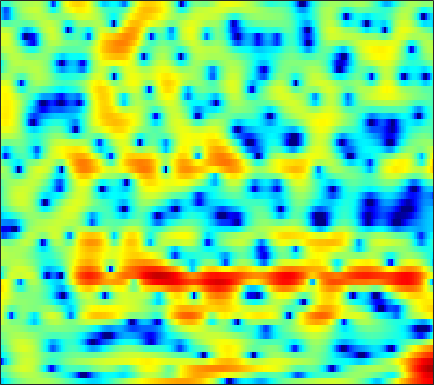

The data file committed next to this chart (first rows):
-6.8454, -5.9669, -4.866, -3.8901, -3.2128, -2.3717, -1.6574, -1.1537, -0.5785, -0.086982, 0.34084, 0.60935, 0.91791, 1.1537, 1.2922, 1.4526, 1.5288, 1.5699, 1.5751, 1.546, 1.4714, 1.3935, 1.2269, 1.0122
-3.587, -3.027, -2.259, -1.5, -0.9638, -0.3003, 0.2867, 0.6692, 1.103, 1.453, 1.707, 1.845, 1.942, 1.959, 1.914, 1.779, 1.574, 1.375, 1.06, 0.6934, 0.2929, -0.02104, -0.4593, -0.8976
-1.557, -1.189, -0.581, 0.09023, 0.6111, 1.285, 1.901, 2.304, 2.737, 3.061, 3.246, 3.29, 3.202, 2.95, 2.636, 2.037, 1.205, 0.4048, -0.9389, -2.694, -5.004, -7.246, -11.14, -14.95
-14.83, -10.58, -6.908, -4.332, -2.817, -1.187, 0.1085, 0.884, 1.71, 2.32, 2.722, 2.902, 2.982, 2.89, 2.71, 2.32, 1.778, 1.282, 0.5203, -0.323, -1.187, -1.784, -2.415, -2.772
-5.632, -4.857, -3.7, -2.518, -1.659, -0.5995, 0.3308, 0.931, 1.591, 2.086, 2.408, 2.546, 2.597, 2.493, 2.322, 1.975, 1.509, 1.102, 0.4935, -0.1567, -0.808, -1.259, -1.772, -2.15
-3.833, -2.716, -1.411, -0.2873, 0.4494, 1.31, 2.022, 2.461, 2.917, 3.226, 3.381, 3.395, 3.276, 2.984, 2.659, 2.066, 1.279, 0.5443, -0.6547, -2.129, -3.934, -5.542, -8.02, -10.45
-1.979, -1.192, -0.245, 0.5789, 1.111, 1.719, 2.208, 2.494, 2.767, 2.923, 2.962, 2.905, 2.721, 2.409, 2.088, 1.522, 0.8025, 0.1479, -0.8841, -2.113, -3.558, -4.758, -6.382, -7.669
-0.7487, -0.3018, 0.2327, 0.676, 0.957, 1.263, 1.482, 1.593, 1.67, 1.67, 1.599, 1.499, 1.318, 1.069, 0.8567, 0.5387, 0.1925, -0.08991, -0.486, -0.8957, -1.297, -1.57, -1.879, -2.098
0.5877, 0.749, 0.8779, 0.9461, 0.9577, 0.9376, 0.8769, 0.8064, 0.6652, 0.4563, 0.1806, -0.06792, -0.426, -0.7693, -0.9889, -1.199, -1.264, -1.222, -1.065, -0.8374, -0.5991, -0.433, -0.2491, -0.1111
2.551, 2.078, 1.359, 0.6391, 0.1993, -0.1612, -0.2759, -0.2584, -0.241, -0.4065, -0.8614, -1.453, -2.615, -4.264, -5.685, -7.072, -6.674, -5.316, -3.258, -1.496, -0.129, 0.634, 1.371, 1.806
3.796, 2.205, -0.7622, -5.409, -11.11, -13.15, -6.242, -3.428, -1.28, -0.2206, 0.05001, -0.2048, -1.145, -2.723, -4.206, -5.843, -5.394, -3.83, -1.508, 0.356, 1.715, 2.428, 3.026, 3.298
3.72, 2.686, 1.188, -0.2622, -1.095, -1.592, -1.368, -0.9225, -0.3304, 0.1214, 0.3628, 0.4006, 0.3232, 0.1558, 0.01782, -0.09492, -0.04396, 0.06198, 0.2983, 0.5361, 0.7043, 0.7312, 0.6439, 0.3754
4.206, 3.702, 3.02, 2.362, 1.92, 1.437, 1.075, 0.8763, 0.7074, 0.5976, 0.5092, 0.4604, 0.3825, 0.2934, 0.2251, 0.101, -0.0588, -0.1947, -0.4297, -0.748, -1.171, -1.566, -2.22, -3.036
5.043, 4.6, 3.941, 3.246, 2.709, 2.011, 1.357, 0.9102, 0.4542, 0.1596, 0.0246, 0.01034, 0.0472, 0.09069, 0.09719, 0.05737, -0.09681, -0.284, -0.6746, -1.201, -1.905, -2.555, -3.614, -4.945
5.992, 5.442, 4.602, 3.6, 2.718, 1.335, -0.2593, -1.514, -2.922, -3.466, -2.91, -2.107, -1.028, -0.1827, 0.2329, 0.4903, 0.4507, 0.2728, -0.1965, -0.8379, -1.635, -2.313, -3.299, -4.378
5.514, 5.04, 4.451, 3.741, 2.997, 1.526, -0.7218, -3.265, -8.401, -10.92, -5.657, -2.734, -0.2989, 1.083, 1.623, 1.8, 1.46, 0.8929, -0.1285, -1.431, -2.796, -3.717, -4.685, -5.396
-4.484, -2.764, 0.03004, 1.843, 2.619, 3.065, 3.043, 2.871, 2.646, 2.588, 2.772, 2.997, 3.249, 3.268, 3.053, 2.392, 1.236, -0.06351, -2.508, -6.141, -11.78, -17.81, -15.88, -11.62
-2.346, -1.856, -0.484, 0.857, 1.65, 2.401, 2.849, 3.052, 3.184, 3.198, 3.117, 2.985, 2.705, 2.25, 1.764, 0.8951, -0.2504, -1.316, -3, -4.9, -6.708, -7.68, -8.024, -7.651
1.534, 1.411, 1.41, 1.542, 1.666, 1.837, 1.971, 2.019, 2.002, 1.903, 1.711, 1.498, 1.115, 0.6309, 0.1969, -0.4561, -1.2, -1.783, -2.562, -3.264, -3.814, -4.088, -4.246, -4.127
2.261, 2.056, 1.856, 1.727, 1.67, 1.612, 1.57, 1.526, 1.434, 1.286, 1.051, 0.8168, 0.4063, -0.1086, -0.5576, -1.221, -1.918, -2.42, -3.001, -3.424, -3.62, -3.6, -3.399, -3.02
2.196, 1.9, 1.607, 1.425, 1.366, 1.355, 1.392, 1.436, 1.489, 1.478, 1.373, 1.202, 0.8294, 0.2483, -0.3483, -1.371, -2.651, -3.732, -5.145, -6.054, -5.97, -5.301, -4.051, -2.797
0.2762, -0.2718, -0.6735, -0.7276, -0.5944, -0.2371, 0.2329, 0.6404, 1.208, 1.728, 2.129, 2.303, 2.304, 1.961, 1.446, 0.3007, -1.528, -3.582, -7.992, -17.2, -13.25, -7.585, -3.422, -0.9774
-10.01, -11.83, -11.28, -9.569, -8.649, -7.782, -6.795, -5.694, -3.838, -1.915, -0.2673, 0.7178, 1.644, 2.153, 2.275, 2.111, 1.635, 1.137, 0.4707, 0.1019, 0.2746, 0.7445, 1.557, 2.325
-14.36, -16.05, -15.87, -15.18, -15.59, -18.73, -32.55, -21.61, -12.22, -7.35, -4.191, -2.482, -0.8066, 0.3509, 0.9447, 1.473, 1.77, 1.901, 2.015, 2.124, 2.272, 2.416, 2.633, 2.822
-9.317, -9.534, -9.712, -9.837, -9.87, -9.815, -9.326, -8.488, -6.87, -5.026, -3.315, -2.211, -1.002, -0.09253, 0.418, 0.905, 1.222, 1.381, 1.53, 1.649, 1.781, 1.891, 2.067, 2.248
-6.722, -6.151, -5.495, -4.925, -4.507, -3.915, -3.274, -2.755, -2.01, -1.262, -0.5677, -0.1229, 0.3381, 0.6224, 0.7235, 0.7085, 0.5577, 0.3875, 0.1416, -0.03544, -0.07292, 0.02279, 0.2998, 0.7216
-4.074, -3.226, -2.249, -1.394, -0.8335, -0.1646, 0.4291, 0.8194, 1.268, 1.607, 1.818, 1.876, 1.79, 1.491, 1.103, 0.3541, -0.6872, -1.661, -3.152, -4.605, -5.42, -5.244, -4.145, -2.683
-2.274, -1.441, -0.438, 0.444, 1.026, 1.687, 2.221, 2.541, 2.843, 3, 2.99, 2.858, 2.494, 1.874, 1.203, -0.02325, -1.739, -3.475, -6.713, -12.04, -22.57, -17.15, -10.08, -6.46
-2.088, -1.173, -0.0887, 0.8233, 1.403, 2.049, 2.549, 2.832, 3.086, 3.2, 3.164, 3.026, 2.683, 2.135, 1.576, 0.6175, -0.6031, -1.664, -3.208, -4.703, -5.793, -6.159, -6.136, -5.836
-2.264, -1.235, -0.1186, 0.7558, 1.279, 1.831, 2.249, 2.487, 2.724, 2.872, 2.927, 2.903, 2.767, 2.499, 2.209, 1.69, 1.019, 0.4298, -0.4499, -1.405, -2.406, -3.197, -4.349, -5.753
-1.384, -0.6392, 0.08762, 0.5759, 0.8222, 1.022, 1.146, 1.232, 1.379, 1.583, 1.838, 2.041, 2.277, 2.425, 2.451, 2.352, 2.102, 1.796, 1.234, 0.5037, -0.4283, -1.284, -2.661, -4.366
0.417, 0.5549, 0.5299, 0.2567, -0.1142, -0.7866, -1.575, -2.091, -2.385, -1.98, -1.012, -0.1612, 0.9153, 1.788, 2.272, 2.698, 2.882, 2.871, 2.661, 2.219, 1.535, 0.8616, -0.2582, -1.608
1.725, 1.326, 0.6405, -0.3051, -1.278, -3.104, -6.047, -9.729, -19.68, -12.24, -5.826, -3.038, -0.5887, 1.038, 1.886, 2.686, 3.184, 3.41, 3.549, 3.475, 3.188, 2.817, 2.028, 0.8349
-0.3098, -1.196, -2.196, -2.885, -3.298, -3.888, -4.698, -5.339, -5.736, -5.088, -3.647, -2.552, -1.368, -0.6073, -0.2401, 0.08802, 0.4105, 0.7179, 1.253, 1.853, 2.355, 2.593, 2.665, 2.408
-5.924, -9.493, -13.96, -10.95, -8.035, -5.544, -4.059, -3.348, -2.707, -2.293, -2.123, -2.169, -2.548, -3.441, -4.524, -6.537, -8.323, -8.026, -5.489, -2.712, -0.5495, 0.6524, 1.842, 2.655
-4.191, -5.828, -7.148, -6.479, -5.282, -3.696, -2.508, -1.902, -1.434, -1.302, -1.516, -1.907, -2.81, -4.208, -5.727, -8.482, -11.36, -11.22, -7.806, -4.438, -1.929, -0.4771, 1.022, 2.146
-0.2178, -0.4573, -0.658, -0.667, -0.5737, -0.3746, -0.2076, -0.1543, -0.2253, -0.4776, -0.8835, -1.297, -1.971, -2.728, -3.273, -3.875, -4.129, -3.974, -3.349, -2.4, -1.343, -0.5561, 0.3942, 1.18
1.952, 2.064, 2.126, 2.095, 2.029, 1.853, 1.572, 1.284, 0.7919, 0.1722, -0.5535, -1.141, -1.915, -2.627, -3.041, -3.374, -3.43, -3.285, -2.879, -2.324, -1.669, -1.176, -0.5724, -0.05811
3.667, 3.897, 4.03, 3.977, 3.818, 3.442, 2.877, 2.323, 1.403, 0.2762, -1.071, -2.195, -3.771, -5.24, -6.107, -6.639, -6.422, -5.936, -5.076, -4.164, -3.318, -2.765, -2.145, -1.667
4.893, 5.112, 5.214, 5.099, 4.862, 4.35, 3.585, 2.836, 1.565, -0.06524, -2.132, -4.072, -7.394, -12.14, -17.33, -20.32, -14.32, -11.43, -8.938, -7.243, -6.034, -5.335, -4.607, -4.08
5.28, 5.477, 5.558, 5.421, 5.164, 4.622, 3.825, 3.048, 1.757, 0.1496, -1.819, -3.563, -6.245, -9.145, -11.13, -12.54, -12.33, -11.71, -10.84, -10.06, -9.314, -8.773, -8.11, -7.577
5.099, 5.345, 5.481, 5.389, 5.178, 4.686, 3.979, 3.305, 2.217, 0.9189, -0.5765, -1.807, -3.575, -5.405, -6.786, -8.64, -10.49, -11.91, -13.74, -14.99, -14.8, -13.89, -12.59, -11.68
4.774, 5.113, 5.322, 5.271, 5.076, 4.619, 3.968, 3.375, 2.46, 1.419, 0.2857, -0.629, -1.959, -3.466, -4.733, -6.733, -9.296, -11.86, -16.9, -25.09, -21.41, -17.24, -14.43, -13.36
4.689, 5.026, 5.18, 5.03, 4.724, 4.116, 3.297, 2.595, 1.641, 0.7621, -0.005531, -0.5079, -1.137, -1.831, -2.461, -3.479, -4.736, -5.76, -7.113, -8.193, -8.702, -8.807, -8.838, -9.117
4.653, 4.849, 4.82, 4.434, 3.893, 2.803, 1.28, -0.1328, -2.167, -3.67, -3.793, -3.146, -2.074, -1.236, -0.8552, -0.6482, -0.7191, -0.9084, -1.278, -1.691, -2.116, -2.434, -2.876, -3.387
3.302, 3.463, 3.438, 3.054, 2.486, 1.218, -0.7811, -2.992, -7.676, -16.2, -11.77, -6.942, -3.294, -1.167, -0.1265, 0.7447, 1.209, 1.343, 1.33, 1.155, 0.8442, 0.5516, 0.07495, -0.4545
0.2724, 0.7782, 1.243, 1.409, 1.311, 0.8851, 0.1386, -0.5693, -1.505, -2.072, -1.938, -1.43, -0.5041, 0.3872, 0.9501, 1.506, 1.824, 1.926, 1.89, 1.659, 1.265, 0.8628, 0.2125, -0.5424
-3.416, -2.026, -0.6319, 0.3146, 0.7695, 1.124, 1.237, 1.227, 1.167, 1.12, 1.181, 1.288, 1.489, 1.726, 1.874, 2.02, 2.064, 2.023, 1.829, 1.458, 0.8937, 0.3213, -0.6492, -1.906
-4.482, -2.688, -0.9116, 0.3123, 0.9629, 1.537, 1.863, 1.989, 2.051, 2.032, 1.975, 1.936, 1.885, 1.859, 1.842, 1.813, 1.76, 1.673, 1.465, 1.127, 0.5802, 0.0001477, -1.054, -2.551
-1.352, -0.4196, 0.6087, 1.376, 1.776, 2.064, 2.141, 2.07, 1.852, 1.55, 1.181, 0.9108, 0.5902, 0.3465, 0.2542, 0.2293, 0.3105, 0.4014, 0.5198, 0.563, 0.4355, 0.2045, -0.3491, -1.195
1.517, 1.94, 2.346, 2.553, 2.547, 2.346, 1.898, 1.412, 0.582, -0.3974, -1.421, -2.195, -3.106, -3.797, -4.077, -3.984, -3.371, -2.646, -1.577, -0.6383, 0.08977, 0.4468, 0.6647, 0.6136
3.076, 3.269, 3.339, 3.137, 2.8, 2.091, 1.013, -0.03963, -1.81, -3.979, -6.361, -8.144, -10.3, -12.42, -14.36, -15.59, -11.79, -8.327, -4.733, -2.171, -0.3707, 0.5692, 1.409, 1.834
3.473, 3.551, 3.447, 3.081, 2.621, 1.663, 0.275, -1.156, -3.725, -7.481, -13.52, -21.57, -22.42, -17.04, -15.86, -14.47, -10.87, -7.683, -4.168, -1.517, 0.3824, 1.396, 2.285, 2.715
2.285, 2.268, 2.108, 1.834, 1.521, 0.9139, 0.05054, -0.8378, -2.36, -4.307, -6.398, -7.671, -8.203, -7.458, -6.461, -4.971, -3.349, -2.098, -0.5296, 0.8298, 1.882, 2.47, 2.944, 3.086
-1.273, -1.578, -1.857, -1.879, -1.744, -1.431, -1.202, -1.12, -1.185, -1.348, -1.571, -1.649, -1.59, -1.288, -0.9425, -0.3449, 0.3239, 0.8132, 1.421, 1.928, 2.27, 2.413, 2.459, 2.333
-6.46, -8.416, -10.75, -10.01, -7.817, -5.096, -3.098, -1.996, -0.9376, -0.2034, 0.3181, 0.6239, 0.9688, 1.281, 1.494, 1.754, 1.964, 2.062, 2.099, 1.987, 1.743, 1.464, 1.032, 0.6009
-6.825, -8.938, -11.71, -10.71, -8.052, -4.937, -2.663, -1.409, -0.1413, 0.7446, 1.399, 1.76, 2.135, 2.405, 2.562, 2.679, 2.675, 2.575, 2.253, 1.655, 0.7229, -0.2315, -1.866, -3.661
-2.932, -3.106, -3.148, -2.827, -2.347, -1.538, -0.7167, -0.1753, 0.3999, 0.8175, 1.102, 1.264, 1.442, 1.617, 1.751, 1.915, 2.002, 1.971, 1.723, 1.14, 0.05939, -1.19, -3.766, -8.204
